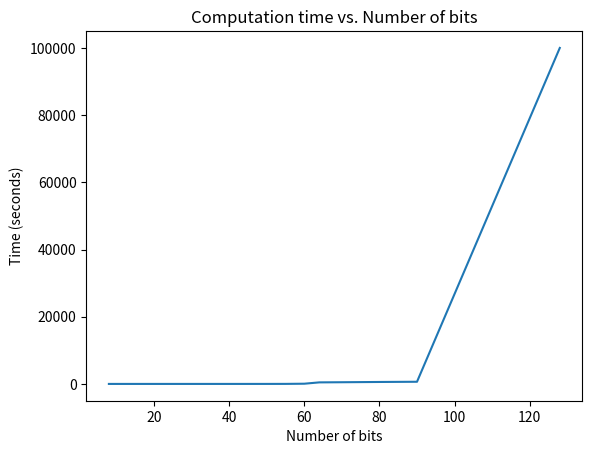

Write the Python code that produced this figure.
import random
import matplotlib.pyplot as plt
import time


def generate_prime(bits):
    primes = []
    while len(primes) < 2:
        # Generate a random number of the specified number of bits
        num = random.getrandbits(bits)

        # Set the high bit to ensure that the number has the specified number of bits
        num |= 1 << bits-1

        # Check if the number is prime
        if is_prime(num):
            primes.append(num)
    return primes[0], primes[1]


def prime_factorization(num):
    factors = []
    divisor = 2
    start = time.time()

    while divisor <= num:
        if num % divisor == 0:
            factors.append(divisor)
            num = num / divisor
        else:
            divisor += 1
    end = time.time()
    print("Time ==> ", end - start)

    return factors[0], factors[1]


def is_prime(num):
    if num < 2:
        return False
    for i in range(2, int(num**0.5)+1):
        if num % i == 0:
            return False
    return True


def plotting(num_bits_list, times):
    plt.plot(num_bits_list, times)
    plt.xlabel('Number of bits')
    plt.ylabel('Time (seconds)')
    plt.title('Computation time vs. Number of bits')
    plt.show()


# print(generate_prime(32))
num_bits_list = [8, 10, 16, 20, 25, 30, 32, 35,
                 40, 45, 50, 55, 60, 64, 70, 80, 90, 128]
timers = [0.0, 0.0, 0.0, 0.0, 0.0009839534759521484, 0.000997304916381836, 0.006981849670410156, 0.009972333908081055,
          0.11317634582519531, 0.32117676734924316, 3.2373716831207275, 10.90480923652649, 62.392942667007446, 459.7955594062805, 501.4955594062803, 581.1955594062804, 643.7955594062806, 100000]
plotting(num_bits_list, timers)
# for bits in num_bits_list:
#     print(f"========== {bits} bits ==========\n")
#     bits //= 2
#     p, q = generate_prime(bits)
#     n = p*q
#     prime_factorization(n)
#     print(f"===========================\n")
